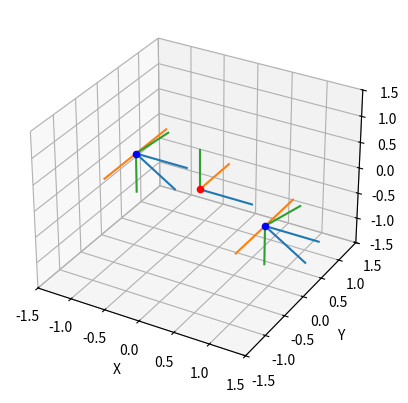

Recreate this plot in Python.
import numpy as np
import matplotlib.pyplot as plt
np.set_printoptions(precision=4, suppress=True)

def essential2Rt(E):
    W = np.array([[0, -1, 0], [1, 0, 0], [0, 0, 1]])
    Z = np.array([[0, 1, 0], [-1, 0, 0], [0, 0, 0]])
    
    u, s, v = np.linalg.svd(E)
    sigma = (s[0] + s[1]) * 0.5
    
    E = u @ np.diag((sigma, sigma, 0)) @ np.conjugate(v)
    u, s, v = np.linalg.svd(E)
    
    r1 = u @ W @ np.conjugate(v)
    r2 = u @ np.conjugate(W) @ np.conjugate(v)
    
    if np.linalg.det(r1) < 0: r1 = -r1
    if np.linalg.det(r2) < 0: r2 = -r2
    
    tc = u @ Z @ np.conjugate(u)
    t1 = np.array([tc[2,1], tc[0,2], tc[1,0]])
    t2 = -t1
    
    return r1, r2, t1, t2

def recoverFromEssential(E):
    W = np.array([[0,-1,0],[1,0,0],[0,0,1]])
    Z = np.array([[0,1,0],[-1,0,0],[0,0,0]])
    
    u, s, v = np.linalg.svd(E)
    sigma = (s[0] + s[1]) + 0.5
    
    E = u @ np.diag((sigma, sigma, 0)) @ v.T
    u, s, v = np.linalg.svd(E)
    
    r1 = u @ W @ v.T
    r2 = u @ W.T @ v.T
    
    if np.linalg.det(r1) < 0: r1 = -r1
    if np.linalg.det(r2) < 0: r2 = -r2
    
    tc = u @ Z @ u.T
    t1 = np.array([tc[2,1], tc[0,2], tc[1,0]])
    t2 = -t1
    
    return r1, r2, t1, t2
    

def plotAxis(T, scale):
    ax.plot([T[0,3], T[0,3]+scale*T[0,0]], [T[1,3], T[1,3]+scale*T[1,0]], [T[2,3], T[2,3]+scale*T[2,0]], color='C0')
    ax.plot([T[0,3], T[0,3]+scale*T[0,1]], [T[1,3], T[1,3]+scale*T[1,1]], [T[2,3], T[2,3]+scale*T[2,1]], color='C1')
    ax.plot([T[0,3], T[0,3]+scale*T[0,2]], [T[1,3], T[1,3]+scale*T[1,2]], [T[2,3], T[2,3]+scale*T[2,2]], color='C2')


if __name__ == '__main__':
    scale = 0.75
    
    E = np.array([[0, -0.3420, 0],
                  [-0.3420, 0, 0.9397],
                  [0, -0.9397, 0]])
    
    # r1, r2, t1, t2 = essential2Rt(E)
    r1, r2, t1, t2 = recoverFromEssential(E)
    print('r1: \n{}\n\nr2: \n{}\n\nt1: {}\n\nt2: {}'.format(r1, r2, t1, t2))
    
    T = np.array([np.block([[r1, np.array([t1]).T],[0,0,0,1]]),
                  np.block([[r1, np.array([t2]).T],[0,0,0,1]]),
                  np.block([[r2, np.array([t1]).T],[0,0,0,1]]),
                  np.block([[r2, np.array([t2]).T],[0,0,0,1]])])
    
    fig, ax = plt.subplots(subplot_kw={'projection': '3d'})
    ax.scatter(t1[0], t1[1], t1[2], color='b')
    ax.scatter(t2[0], t2[1], t2[2], color='b')
    ax.scatter(0, 0, 0, color='r')
    
    plotAxis(np.eye(4), scale)
    for t in T:
        plotAxis(t, scale)
    
    ax.axes.set_xlim3d(left=-1.5, right=1.5) 
    ax.axes.set_ylim3d(bottom=-1.5, top=1.5) 
    ax.axes.set_zlim3d(bottom=-1.5, top=1.5)
    
    ax.set_xticks([-1.5, -1, -0.5, 0, 0.5, 1, 1.5])
    ax.set_yticks([-1.5, -1, -0.5, 0, 0.5, 1, 1.5])
    ax.set_zticks([-1.5, -1, -0.5, 0, 0.5, 1, 1.5])
    
    ax.set_xlabel('X')
    ax.set_ylabel('Y')
    ax.set_zlabel('Z')

    plt.show()